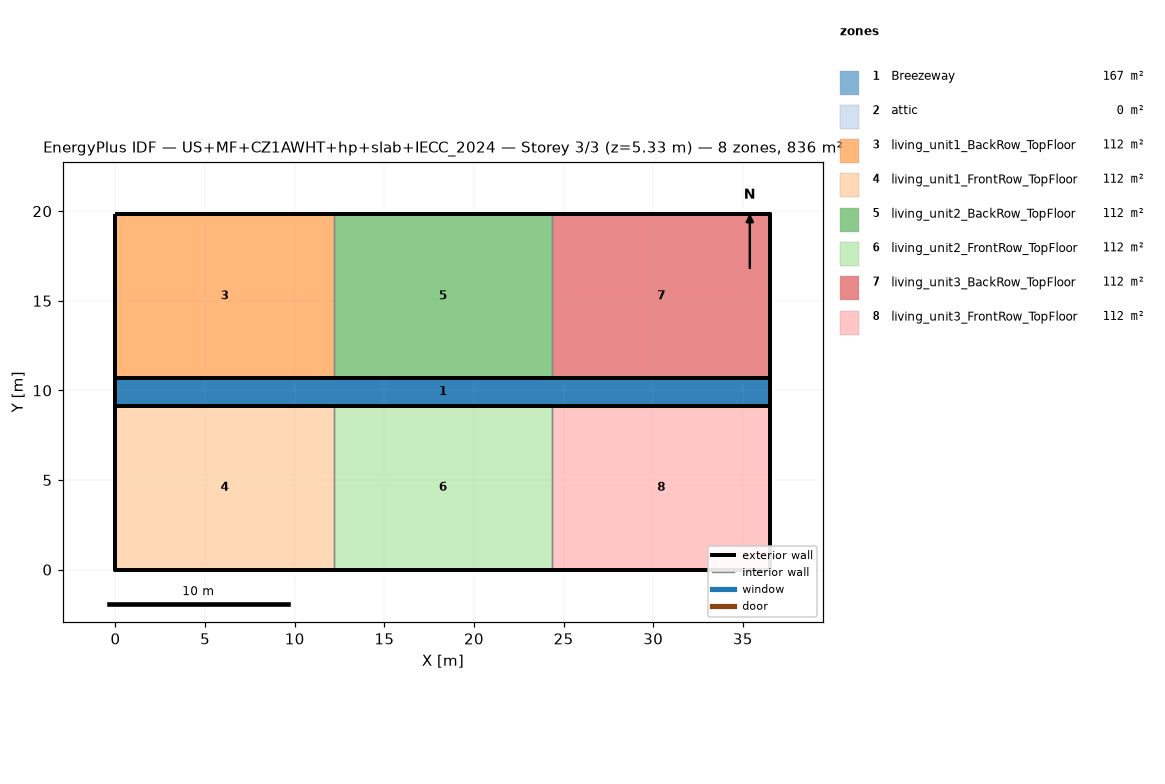
=== STOREY PLAN SPEC (per zone: floor XY polygon, exterior-wall plan segments, windows/doors) ===
zone 1: Breezeway  (167.0 m²)
  floor: (36.54, 9.16) (0.00, 9.16) (0.00, 10.68) (36.54, 10.68)
  floor: (36.54, 9.16) (0.00, 9.16) (0.00, 10.68) (36.54, 10.68)
  floor: (36.54, 9.16) (0.00, 9.16) (0.00, 10.68) (36.54, 10.68)
zone 2: attic  (0.0 m²)
  exterior wall: (36.54, 0.00) – (36.54, 19.84) – (36.54, 9.92)  [29.8 m]
  exterior wall: (0.00, 19.84) – (0.00, 0.00) – (0.00, 9.92)  [29.8 m]
zone 3: living_unit1_BackRow_TopFloor  (111.5 m²)
  floor: (12.18, 10.68) (0.00, 10.68) (0.00, 19.84) (12.18, 19.84)
  exterior wall: (12.18, 19.84) – (0.00, 19.84)  [12.2 m]
  exterior wall: (0.00, 19.84) – (0.00, 10.68)  [9.2 m]
  exterior wall: (0.00, 10.68) – (12.18, 10.68)  [12.2 m]
  interior walls: 1
zone 4: living_unit1_FrontRow_TopFloor  (111.5 m²)
  floor: (12.18, 0.00) (0.00, 0.00) (0.00, 9.16) (12.18, 9.16)
  exterior wall: (0.00, 0.00) – (12.18, 0.00)  [12.2 m]
  exterior wall: (0.00, 9.16) – (0.00, 0.00)  [9.2 m]
  exterior wall: (12.18, 9.16) – (0.00, 9.16)  [12.2 m]
  interior walls: 1
zone 5: living_unit2_BackRow_TopFloor  (111.5 m²)
  floor: (24.36, 10.68) (12.18, 10.68) (12.18, 19.84) (24.36, 19.84)
  exterior wall: (12.18, 10.68) – (24.36, 10.68)  [12.2 m]
  exterior wall: (24.36, 19.84) – (12.18, 19.84)  [12.2 m]
  interior walls: 2
zone 6: living_unit2_FrontRow_TopFloor  (111.5 m²)
  floor: (24.36, 0.00) (12.18, 0.00) (12.18, 9.16) (24.36, 9.16)
  exterior wall: (12.18, 0.00) – (24.36, 0.00)  [12.2 m]
  exterior wall: (24.36, 9.16) – (12.18, 9.16)  [12.2 m]
  interior walls: 2
zone 7: living_unit3_BackRow_TopFloor  (111.5 m²)
  floor: (36.54, 10.68) (24.36, 10.68) (24.36, 19.84) (36.54, 19.84)
  exterior wall: (36.54, 10.68) – (36.54, 19.84)  [9.2 m]
  exterior wall: (36.54, 19.84) – (24.36, 19.84)  [12.2 m]
  exterior wall: (24.36, 10.68) – (36.54, 10.68)  [12.2 m]
  interior walls: 1
zone 8: living_unit3_FrontRow_TopFloor  (111.5 m²)
  floor: (36.54, 0.00) (24.36, 0.00) (24.36, 9.16) (36.54, 9.16)
  exterior wall: (24.36, 0.00) – (36.54, 0.00)  [12.2 m]
  exterior wall: (36.54, 0.00) – (36.54, 9.16)  [9.2 m]
  exterior wall: (36.54, 9.16) – (24.36, 9.16)  [12.2 m]
  interior walls: 1

=== DERIVED (storey summary) ===
Building: US+MF+CZ1AWHT+hp+slab+IECC_2024
Storey: 3 of 3  (floor level z = 5.33 m)
Storey gross floor area: 836.2 m²
Zones on this storey: 8
  - Breezeway: floor 167.0 m²
  - attic: floor 0.0 m²; exterior wall 59.5 m (81.9 m²); WWR 0.0%
  - living_unit1_BackRow_TopFloor: floor 111.5 m²; exterior wall 33.5 m (86.9 m²); WWR 0.0%
  - living_unit1_FrontRow_TopFloor: floor 111.5 m²; exterior wall 33.5 m (86.9 m²); WWR 0.0%
  - living_unit2_BackRow_TopFloor: floor 111.5 m²; exterior wall 24.4 m (63.1 m²); WWR 0.0%
  - living_unit2_FrontRow_TopFloor: floor 111.5 m²; exterior wall 24.4 m (63.1 m²); WWR 0.0%
  - living_unit3_BackRow_TopFloor: floor 111.5 m²; exterior wall 33.5 m (86.9 m²); WWR 0.0%
  - living_unit3_FrontRow_TopFloor: floor 111.5 m²; exterior wall 33.5 m (86.9 m²); WWR 0.0%
Zone adjacency (shared interzone walls):
  - living_unit1_BackRow_TopFloor ↔ living_unit2_BackRow_TopFloor
  - living_unit1_FrontRow_TopFloor ↔ living_unit2_FrontRow_TopFloor
  - living_unit2_BackRow_TopFloor ↔ living_unit3_BackRow_TopFloor
  - living_unit2_FrontRow_TopFloor ↔ living_unit3_FrontRow_TopFloor